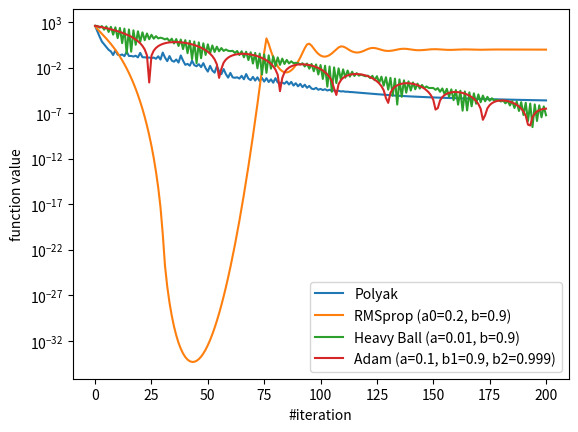

Write the Python code that produced this figure.
import numpy as np
import matplotlib.pyplot as plt

class Q1Fn: # Function: f(x,y)=x^2+100y^2
    def f(self, x):
        return x[0]**2 + 100*(x[1]**2) # x is np.array([x1, x2]) = [x, y]
    def df(self, x):
        return np.array([2*x[0], 200*x[1]]) # gradient = [2x, 200y]
fn = Q1Fn()
x0 = np.array([2.0, 2.0])
num_iters = 200

def run_polyak(fn, x0, num_iters=200, f_star=0.0, eps=1e-3): # Polyak step size, alpha = (f(x)-f*)/(||grad||^2 + eps)
    x = x0.copy()
    F = np.array([fn.f(x)])
    for _ in range(num_iters):
        g = fn.df(x)
        alpha = (fn.f(x) - f_star) / (np.dot(g, g) + eps)
        x = x - alpha * g
        F = np.append(F, fn.f(x))
    return F

def run_rmsprop(fn, x0, num_iters=200, alpha0=0.2, beta=0.9, eps=1e-5): # RMSprop, sum = beta*sum + (1-beta)*g^2, alpha_t = alpha0/(sqrt(sum)+eps)
    x = x0.copy()
    F = np.array([fn.f(x)])
    sum = np.zeros_like(x)
    for _ in range(num_iters):
        g = fn.df(x)
        sum = beta*sum + (1-beta)*(g**2)
        step = alpha0 * g / (np.sqrt(sum) + eps)
        x = x - step
        F = np.append(F, fn.f(x))
    return F

# Heavy Ball (Polyak Momentum), z_{t+1} = beta*z_t + alpha*grad, x_{t+1} = x_t - z_{t+1}
def run_heavy_ball(fn, x0, num_iters=200, alpha=0.01, beta=0.9):
    x = x0.copy()
    F = np.array([fn.f(x)])
    z = np.zeros_like(x)
    for _ in range(num_iters):
        g = fn.df(x)
        z = beta*z + alpha*g
        x = x - z
        F = np.append(F, fn.f(x))
    return F

# Adam, m = beta1*m + (1-beta1)*g, v = beta2*v + (1-beta2)*g^2, bias correction: m_hat = m/(1-beta1^t), v_hat = v/(1-beta2^t), x = x - alpha * m_hat/(sqrt(v_hat)+eps)
def run_adam(fn, x0, num_iters=200, alpha=0.1, beta1=0.9, beta2=0.999, eps=1e-5):
    x = x0.copy()
    F = np.array([fn.f(x)])
    m = np.zeros_like(x)
    v = np.zeros_like(x)
    t = 0
    for _ in range(num_iters):
        t = t + 1
        g = fn.df(x)
        m = beta1*m + (1-beta1)*g
        v = beta2*v + (1-beta2)*(g**2)
        m_hat = m / (1 - beta1**t)
        v_hat = v / (1 - beta2**t)
        x = x - alpha * m_hat / (np.sqrt(v_hat) + eps)
        F = np.append(F, fn.f(x))
    return F

F_polyak = run_polyak(fn, x0, num_iters=num_iters, f_star=0.0, eps=1e-3) # Run all methods
F_rmsprop = run_rmsprop(fn, x0, num_iters=num_iters, alpha0=0.2, beta=0.9, eps=1e-5)
F_hb = run_heavy_ball(fn, x0, num_iters=num_iters, alpha=0.01, beta=0.9)
F_adam = run_adam(fn, x0, num_iters=num_iters, alpha=0.1, beta1=0.9, beta2=0.999, eps=1e-5)

plt.semilogy(F_polyak, label="Polyak")
plt.semilogy(F_rmsprop, label="RMSprop (a0=0.2, b=0.9)")
plt.semilogy(F_hb, label="Heavy Ball (a=0.01, b=0.9)")
plt.semilogy(F_adam, label="Adam (a=0.1, b1=0.9, b2=0.999)")

plt.xlabel("#iteration")
plt.ylabel("function value")
plt.legend()
plt.show()

